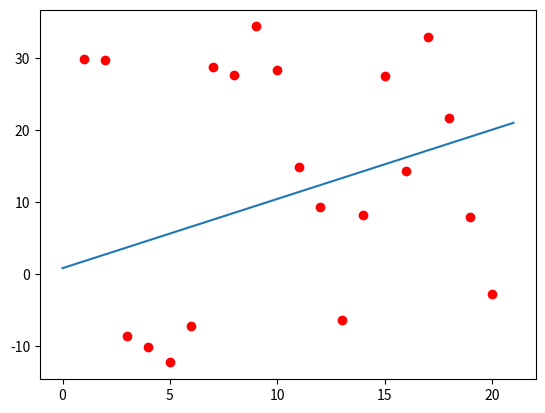

This figure's Python source:
# regression (x_data, y_data, nth_order) -> (m, b)
# plot (x_start, x_end, x_steps) -> (graph)
import random
import matplotlib.pyplot as plt

def linearRegression(x_data, y_data, reps, l_rate):
    par1 = random.uniform(0, 1)
    par2 = random.uniform(0, 1)
    print("Init Par1: " + str(par1))
    print("Init Par2: " + str(par2))

    for rep in range(reps):
        grad1 = 0
        grad2 = 0
        cost = 0

        for i in range(len(x_data)):
            hypothesis = par1 + par2 * x_data[i]
            cost = cost + ((hypothesis - y_data[i]) ** 2) / 2

        cost = cost / len(x_data)
        
        print("Cost: " + str(cost))

        for i in range(len(x_data)):
            hypothesis = par1 + par2 * x_data[i]
            error = hypothesis - y_data[i]
            grad1 = grad1 + error
            grad2 = grad2 + error * x_data[i]

        grad1 = grad1 / len(x_data)
        grad2 = grad2 / len(x_data)

        par1 = par1 - l_rate * grad1
        par2 = par2 - l_rate * grad2

    print("Final Par1: " + str(par1))
    print("Final Par2: " + str(par2))
    return par1, par2

datasize = 20
x_data = []
y_data = []
counter = 0

for data in range(datasize):
    counter = counter + 1
    x_data.extend([counter])
    y_data.extend([counter + random.uniform(-30, 30)])

reps = 10
l_rate = 0.01

par1, par2 = linearRegression(x_data, y_data, reps, l_rate)

plt.plot(x_data, y_data, 'ro')

x_init = min(x_data) - 1
y_init = par1 + par2 * x_init
x_end = max(x_data) + 1
y_end = par1 + par2 * x_end

plt.plot([x_init, x_end], [y_init, y_end])
plt.show()
